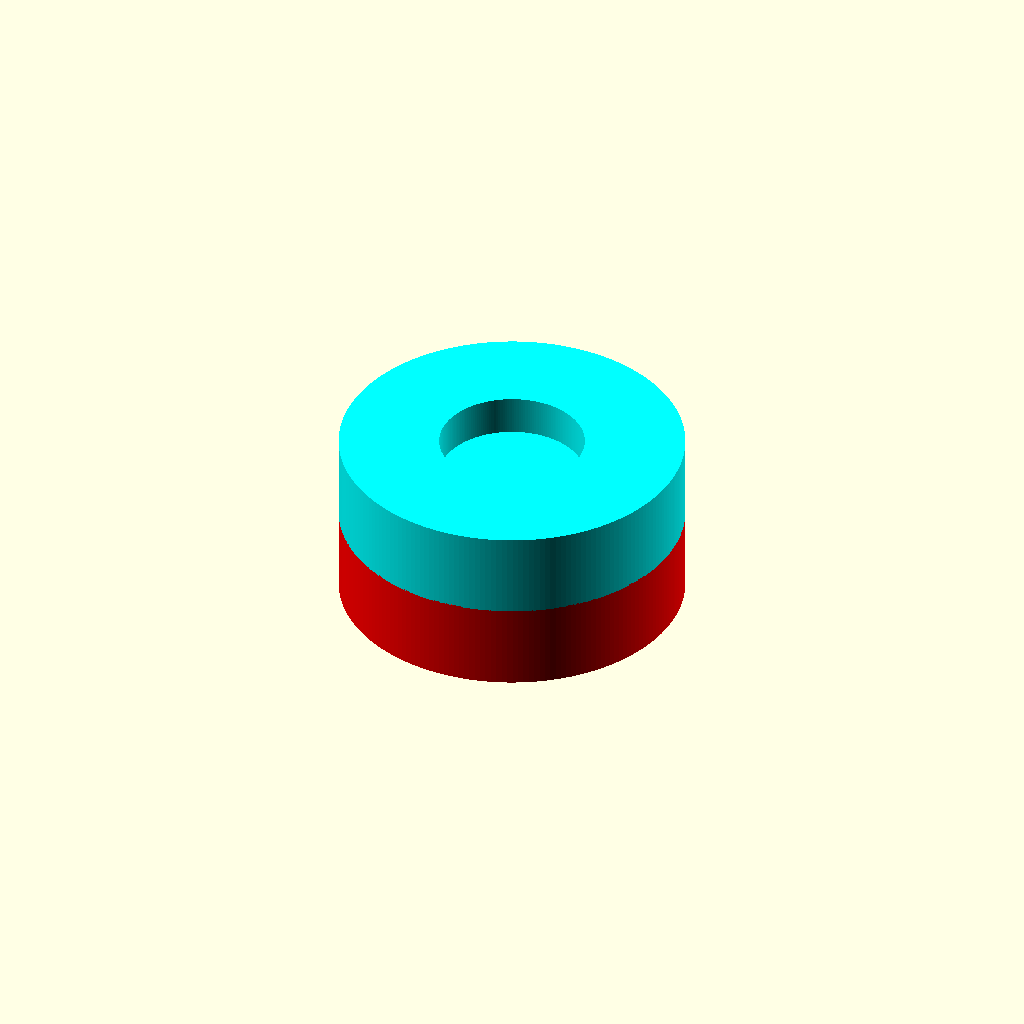
Cell 1: rendered with the file's own defaults.
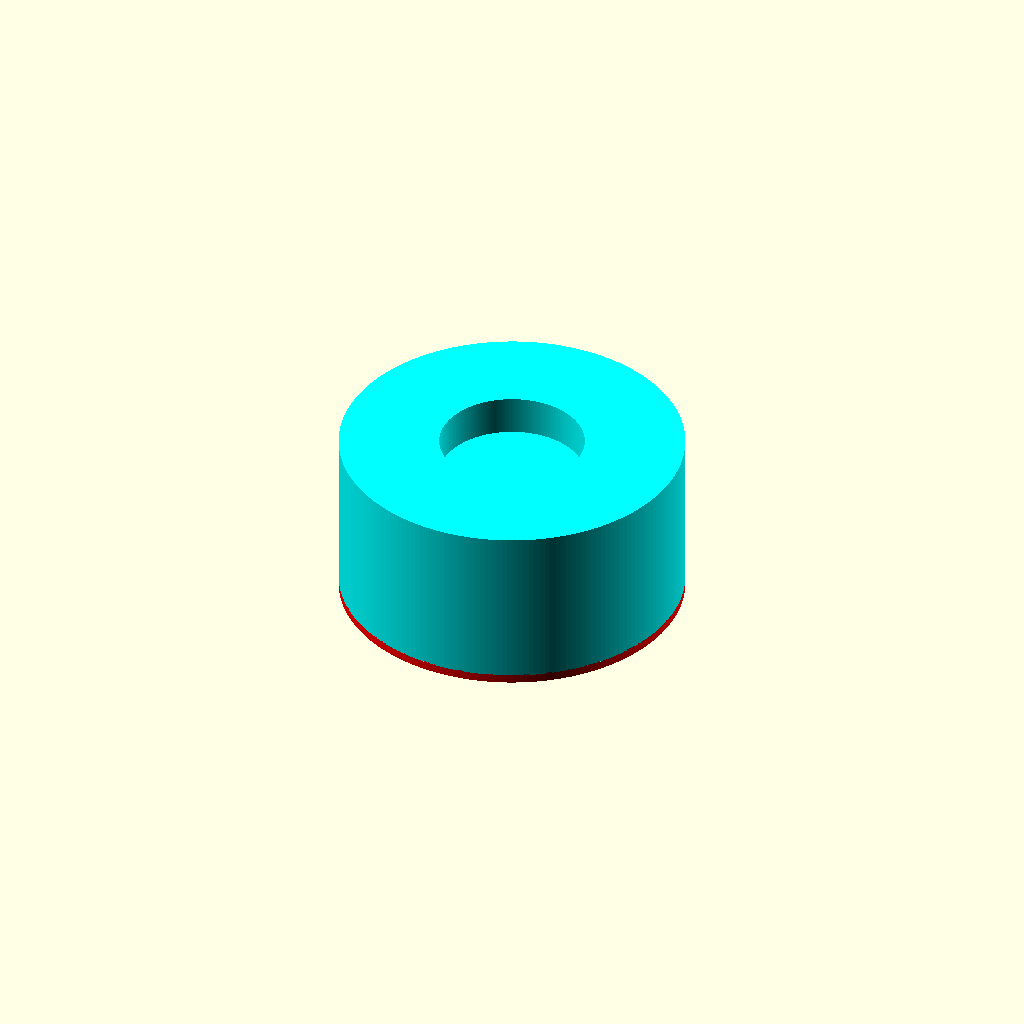
Cell 2: the same model with neck_fraction = 0.05.
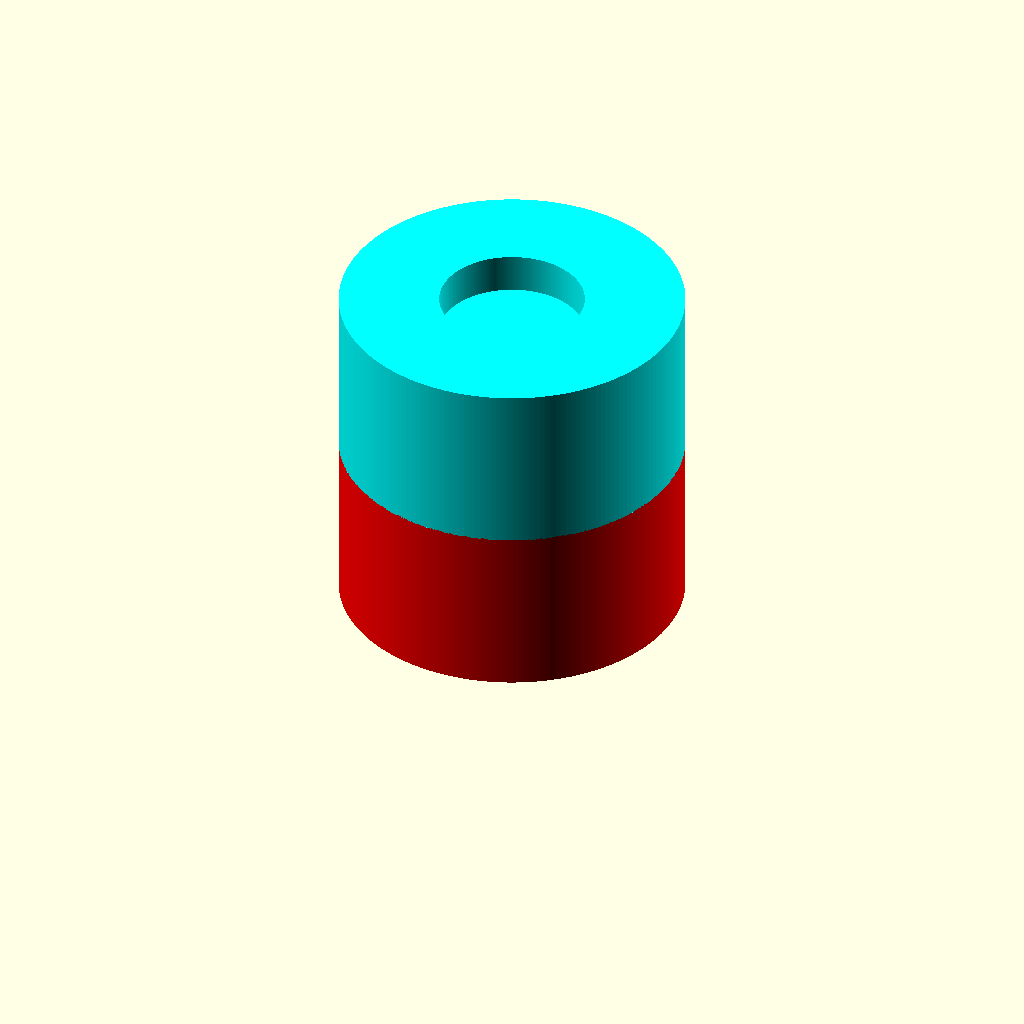
Cell 3: the same model with token_height = 20.
All cells are drawn from one camera (rotation 55°, 0°, 25°, orthographic, colour scheme Cornfield), so only the parameter changes between them.
Source of the model, token.scad:
// SPDX-License-Identifier: MIT
// Copyright (c) 2026 Robert Drzyzgula

// Game Token 0.2
//
// This is some simple OpenSCAD code to generate a game token.
//
// The token may:
//
//  * be one color layer or two. Printing a two-color token should require only
//    a single filament change and is practical to do without an AMS.
//  * be any thickness or diameter, and have different diameters at base,
//    neck (at the color change), and top. The neck can be at any height.
//  * be any regular polygon in horizontal cross-section.
//    200 sides works well for a "round" token.
//  * optionally have a round recess on one side to hold a magnet
//    or other object such as a flag.
//
// Note that all the color stuff is optional and can be ignored.
// If you export as an STL, you will have a single-color token regardless.
//
// For the colors to work, you will need to (a) enable "lazy unions" in
// OpenSCAD, in "Preferences", under "Features", and (b) export as a
// generic 3MF. In your slicer, import geometry only, not as a project.
//
// Height of token
token_height = 10;
// Number of faces for token, three minimum. 200 faces make a good round token.
token_faces = 200; // [3:1:600]
// Diameter of token bottom. The token prints bottom-side up so that the magnet recess can print without supports, so the language can be confusing here. Also be careful not to slope the sides too steeply outward from the bottom (cantilevered), or you may need to use supports. For polygons, all diameters are those of the circle through the corners.
bottom_diameter = 20;
// Neck diameter, at the color change.
neck_diameter = 20;
// Top diameter
top_diameter = 20;
// Height of the neck (the color change), as a fraction of the token height measured from the top. Because the token prints top-side down, this is also the fraction of the print done in the first color.
neck_fraction = 0.5; // [0.05:0.05:0.95]
// Make a recess in the bottom of the token for a magnet. This is designed to print top-side down, so the recess will appear on the top in the preview. You can also use it to add a hole for e.g. a flag, in which case you'd use the "bottom" as the "top" in actual play.
make_recess = true;
// magnet diameter
magnet_diameter = 8;
// magnet height (thickness)
magnet_height = 2.5;
// How far should the magnet stick out (positive) or be recessed (negative)
magnet_extension = 0.2;
// play (extra diameter) in the magnet recess
recess_play = 0.4;
// Number of faces for the round recess
recess_faces = 200; // [24:1:600]
// Overlap of the top layer into the bottom layer, so the two parts fuse in the slicer. It does not change the token's height.
layer_overlap = 0.05;
// (optional) color for top. Note that the token prints topside-down, so this color will be on the bottom in the preview. Color names can be basic names like "red" or an rgb code like "#FF0000"; either must be in quotes. The colors you specify here are used to color the preview and are unimportant; you will set the actual filament at print time.
top_color = "red";
// (optional) color for bottom
bottom_color = "#00FFFF";

/* [Hidden] */

// Height of the color change above the build plate.
neck_z = token_height * neck_fraction;
// How deep the recess goes into the bottom face.
recess_depth = magnet_height - magnet_extension;
recess_d = magnet_diameter + recess_play;
recess_floor_z = token_height - recess_depth;

// Diameter (through the corners) of the token at height z.
function diameter_at(z) =
    z <= neck_z
        ? top_diameter + (neck_diameter - top_diameter) * z / neck_z
        : neck_diameter + (bottom_diameter - neck_diameter)
            * (z - neck_z) / (token_height - neck_z);

// Width across the flats at height z; the widest round hole that fits.
function inner_diameter_at(z) = diameter_at(z) * cos(180 / token_faces);

// Narrowest point of the token over the depth of the recess.
recess_min_wall_d = min([
    inner_diameter_at(token_height),
    inner_diameter_at(recess_floor_z),
    (neck_z > recess_floor_z) ? inner_diameter_at(neck_z) : inner_diameter_at(token_height)
]);

assert(token_height > 0, "token_height must be positive");
assert(token_faces >= 3, "token_faces must be at least 3");
assert(bottom_diameter >= 0 && neck_diameter >= 0 && top_diameter >= 0,
    "diameters cannot be negative");
assert(neck_fraction > 0 && neck_fraction < 1, "neck_fraction must be between 0 and 1");
assert(layer_overlap >= 0 && layer_overlap < token_height - neck_z,
    "layer_overlap must be at least 0 and less than the height of the bottom layer");
if (make_recess) {
    assert(recess_depth > 0,
        "magnet_extension must be less than magnet_height, or there is no recess");
    assert(recess_depth < token_height,
        "the recess is deeper than the token: reduce magnet_height or increase magnet_extension");
    assert(recess_d < recess_min_wall_d,
        str("the recess (", recess_d, " mm) is wider than the token where it is cut (",
            recess_min_wall_d, " mm across the flats)"));
}

// The recess, cut down from the bottom face; it extends past the face so the
// cut always opens to the surface.
module recess() {
    if (make_recess)
        translate([0, 0, recess_floor_z])
            cylinder(h = recess_depth + 1, d = recess_d, $fn = recess_faces);
}

// Each color is a separate top-level object, so that with lazy unions the
// 3MF export keeps them as separate parts.
color(top_color) difference() {
    union() {
        cylinder(h = neck_z, d1 = top_diameter, d2 = neck_diameter, $fn = token_faces);
        // The overlap continues the neck straight up, no wider than the
        // bottom layer, so it stays inside the token.
        if (layer_overlap > 0)
            translate([0, 0, neck_z])
                cylinder(h = layer_overlap,
                    d = min(neck_diameter, diameter_at(neck_z + layer_overlap)),
                    $fn = token_faces);
    }
    recess();
}

color(bottom_color) difference() {
    translate([0, 0, neck_z])
        cylinder(h = token_height - neck_z, d1 = neck_diameter, d2 = bottom_diameter,
            $fn = token_faces);
    recess();
}
Customizer parameters (derived from the source; name, type, default, range or options):
token_height: number, default 10
token_faces: number, default 200, range 3 to 600, step 1
bottom_diameter: number, default 20
neck_diameter: number, default 20
top_diameter: number, default 20
neck_fraction: number, default 0.5, range 0.05 to 0.95, step 0.05
make_recess: bool, default true
magnet_diameter: number, default 8
magnet_height: number, default 2.5
magnet_extension: number, default 0.2
recess_play: number, default 0.4
recess_faces: number, default 200, range 24 to 600, step 1
layer_overlap: number, default 0.05
top_color: string, default "red"
bottom_color: string, default "#00FFFF"
